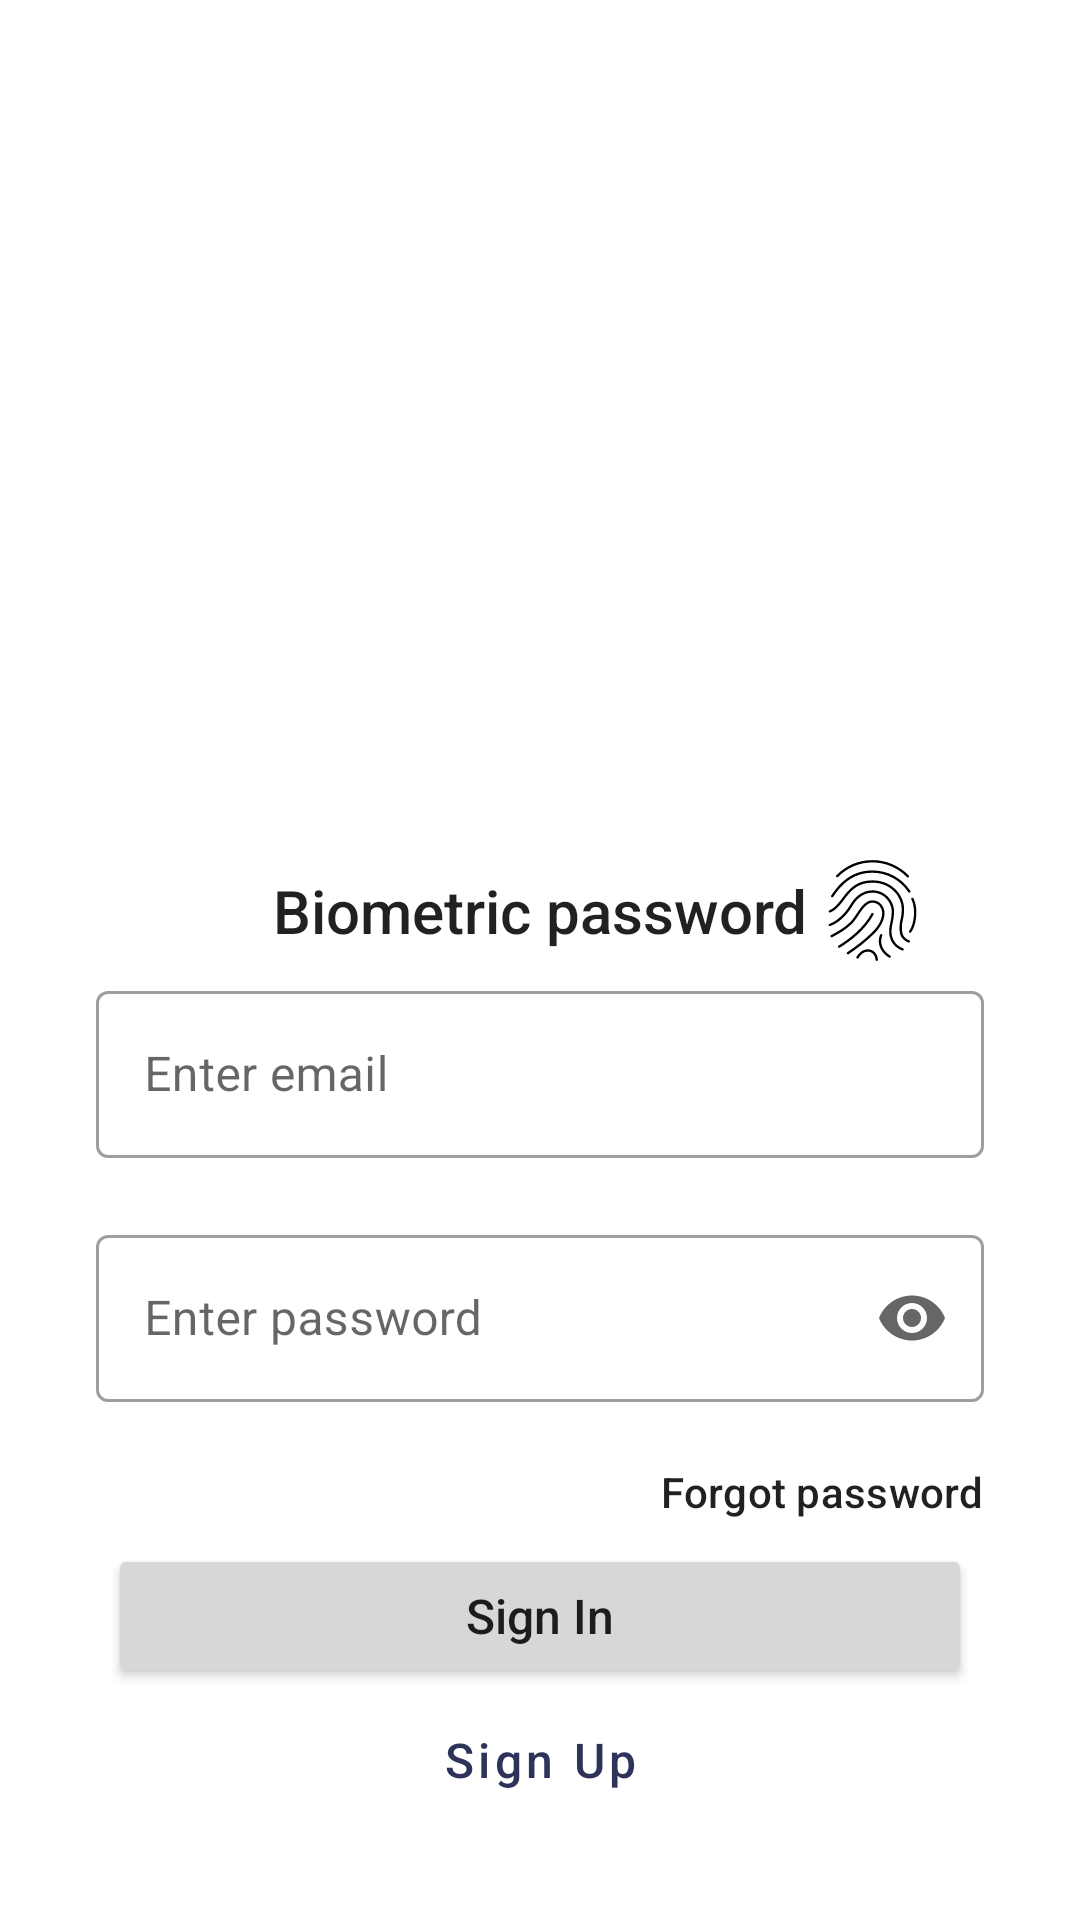

Write the Android layout XML for this screen, with the resource values it uses.
<!-- AndroidManifest.xml: application theme Theme.MultiFactorAuthenticationJava -->
<!-- res/layout/activity_main.xml -->
<?xml version="1.0" encoding="utf-8"?>
<androidx.constraintlayout.widget.ConstraintLayout
    xmlns:android="http://schemas.android.com/apk/res/android"
    xmlns:app="http://schemas.android.com/apk/res-auto"
    xmlns:tools="http://schemas.android.com/tools"
    android:layout_width="match_parent"
    android:layout_height="match_parent"
    android:padding="32dp"
    tools:context=".MainActivity">

    <ImageView
        android:id="@+id/main_photo"
        android:layout_width="180dp"
        android:layout_height="180dp"
        android:src="@drawable/ic_user_authentication_login"
        android:scaleType="centerCrop"
        android:layout_marginTop="70dp"
        app:layout_constraintTop_toTopOf="parent"
        app:layout_constraintStart_toStartOf="parent"
        app:layout_constraintEnd_toEndOf="parent"/>



    <com.google.android.material.textview.MaterialTextView
        android:id="@+id/main_title"
        android:layout_width="wrap_content"
        android:layout_height="wrap_content"
        android:text="Biometric password"
        android:textAppearance="@style/TextAppearance.AppCompat.Widget.ActionBar.Title"
        android:layout_marginTop="8dp"
        app:layout_constraintStart_toStartOf="parent"
        app:layout_constraintEnd_toEndOf="parent"
        app:layout_constraintTop_toBottomOf="@id/main_photo"/>

    <ImageView
        android:id="@+id/main_touch_id_image"
        android:layout_width="35dp"
        android:layout_height="35dp"
        android:src="@drawable/ic_touch_id"
        android:scaleType="centerCrop"
        android:layout_marginStart="4dp"
        app:layout_constraintTop_toTopOf="@id/main_title"
        app:layout_constraintStart_toEndOf="@id/main_title"
        app:layout_constraintBottom_toBottomOf="@id/main_title"/>




    <com.google.android.material.textfield.TextInputLayout
        android:id="@+id/main_edit_email"
        android:layout_width="0dp"
        android:layout_height="wrap_content"
        style="@style/Widget.MaterialComponents.TextInputLayout.OutlinedBox"
        app:errorEnabled="true"
        android:layout_marginTop="8dp"
        app:layout_constraintEnd_toEndOf="parent"
        app:layout_constraintStart_toStartOf="parent"
        app:layout_constraintTop_toBottomOf="@id/main_title">

        <com.google.android.material.textfield.TextInputEditText
            android:layout_width="match_parent"
            android:layout_height="wrap_content"
            android:inputType="textEmailAddress"
            android:hint="Enter email"
            />

    </com.google.android.material.textfield.TextInputLayout>

    <com.google.android.material.textfield.TextInputLayout
        android:id="@+id/main_edit_password"
        android:layout_width="0dp"
        android:layout_height="wrap_content"
        style="@style/Widget.MaterialComponents.TextInputLayout.OutlinedBox"
        app:errorEnabled="true"
        app:endIconMode="password_toggle"
        app:layout_constraintEnd_toEndOf="@id/main_edit_email"
        app:layout_constraintStart_toStartOf="@id/main_edit_email"
        app:layout_constraintTop_toBottomOf="@id/main_edit_email">

        <com.google.android.material.textfield.TextInputEditText
            android:layout_width="match_parent"
            android:layout_height="wrap_content"
            android:inputType="textPassword"
            android:hint="Enter password"
            />

    </com.google.android.material.textfield.TextInputLayout>


    <com.google.android.material.textview.MaterialTextView
        android:id="@+id/main_forgot_password"
        android:layout_height="wrap_content"
        android:layout_width="wrap_content"
        android:text="Forgot password"
        android:textAppearance="@style/TextAppearance.MaterialComponents.Subtitle2"
        app:layout_constraintTop_toBottomOf="@id/main_edit_password"
        app:layout_constraintEnd_toEndOf="@id/main_edit_password"/>


    <Button
        android:id="@+id/main_signin"
        android:layout_width="match_parent"
        android:layout_height="wrap_content"
        android:layout_marginEnd="4dp"
        android:layout_marginStart="4dp"
        android:text="Sign In"
        android:textAllCaps="false"
        android:textSize="16sp"
        android:padding="12dp"
        android:layout_marginTop="8dp"
        app:layout_constraintStart_toStartOf="@id/main_forgot_password"
        app:layout_constraintTop_toBottomOf="@id/main_forgot_password"
        app:layout_constraintEnd_toEndOf="@id/main_forgot_password" />


    <Button
        android:id="@+id/main_signup"
        android:layout_width="0dp"
        android:layout_height="wrap_content"
        android:text="Sign Up"
        android:textAllCaps="false"
        android:layout_marginEnd="4dp"
        android:layout_marginStart="4dp"
        style="@style/Widget.MaterialComponents.Button.OutlinedButton"
        android:textSize="16sp"
        android:padding="12dp"

        app:layout_constraintEnd_toEndOf="@id/main_edit_password"
        app:layout_constraintStart_toStartOf="@id/main_edit_password"
        app:layout_constraintTop_toBottomOf="@id/main_signin"
        />

</androidx.constraintlayout.widget.ConstraintLayout>
<!-- resources referenced by this layout -->
<resources>
  <!-- drawable ic_touch_id: vector/xml drawable (drawable, 4366 chars, omitted) -->
  <style name="Theme.MultiFactorAuthenticationJava" parent="Theme.MaterialComponents.DayNight.NoActionBar">
          
          <item name="colorPrimary">#2e3359</item>
          <item name="colorPrimaryVariant">#040c2f</item>
          <item name="colorOnPrimary">@color/white</item>
          
          <item name="colorSecondary">#5c82a6</item>
          <item name="colorSecondaryVariant">#2c5677</item>
          <item name="colorOnSecondary">@color/black</item>
          
          <item name="android:statusBarColor" tools:targetApi="l">?attr/colorPrimaryVariant</item>
          
      </style>
  <!-- not gathered from this repository: default colours our renderer supplied (Android Studio template values) -->
  <color name="black">#FF000000</color>
  <color name="white">#FFFFFFFF</color>
</resources>
